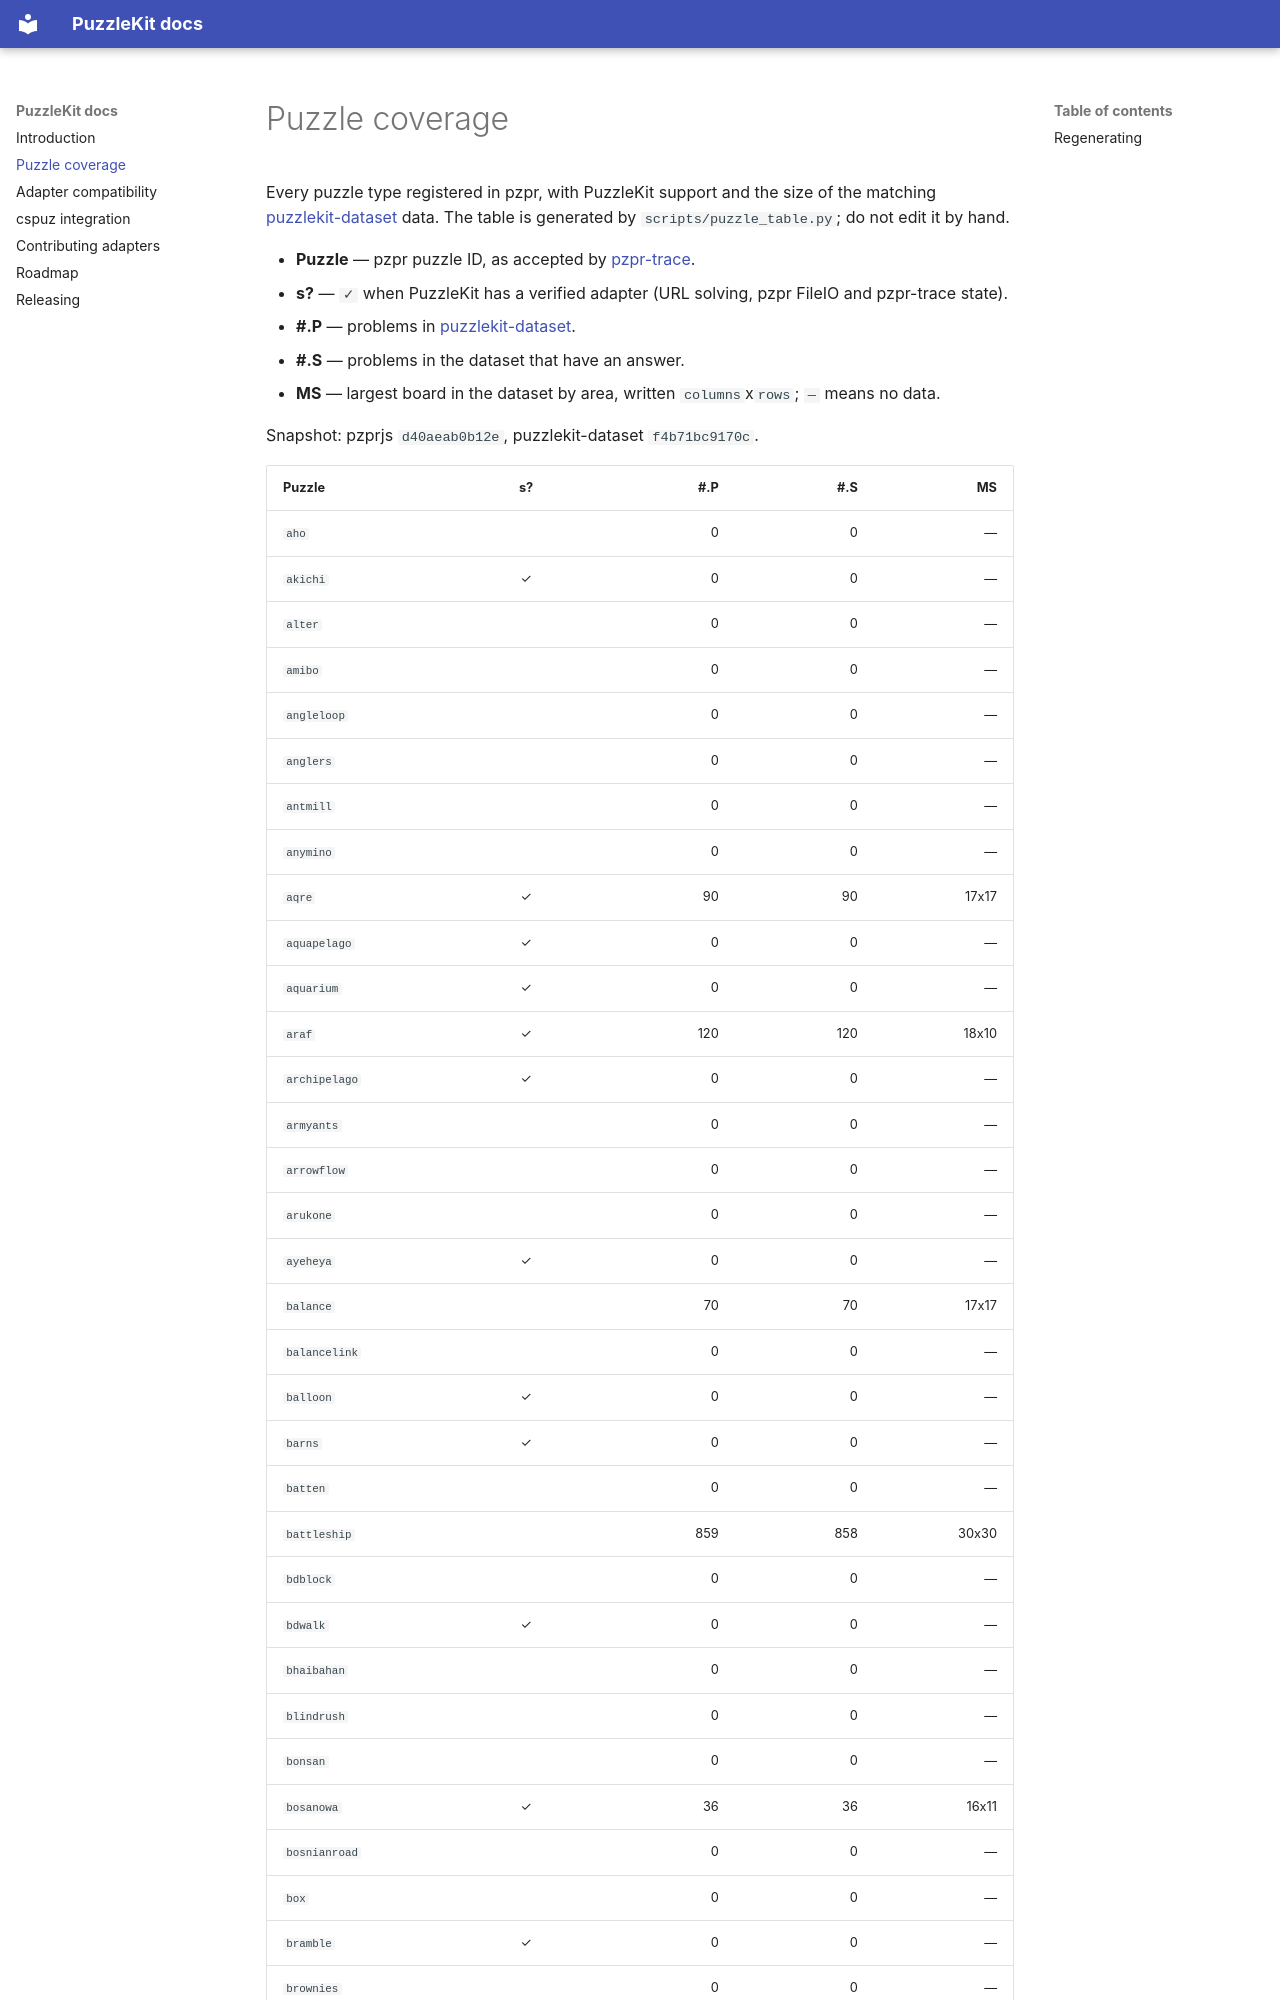

repository: SmilingWayne/puzzlekit · page: PUZZLES/index.html · generator: mkdocs

# Puzzle coverage

Every puzzle type registered in pzpr, with PuzzleKit support and the size of
the matching [puzzlekit-dataset](https://github.com/SmilingWayne/puzzlekit-dataset)
data. The table is generated by `scripts/puzzle_table.py`; do not edit it by
hand.

<!-- puzzle-legend:start -->
- **Puzzle** — pzpr puzzle ID, as accepted by [pzpr-trace](https://pzpr-trace.net/).
- **s?** — `✓` when PuzzleKit has a verified adapter (URL solving, pzpr FileIO and pzpr-trace state).
- **#.P** — problems in [puzzlekit-dataset](https://github.com/SmilingWayne/puzzlekit-dataset).
- **#.S** — problems in the dataset that have an answer.
- **MS** — largest board in the dataset by area, written `columns`x`rows`; `—` means no data.

Snapshot: pzprjs `d40aeab0b12e`, puzzlekit-dataset `f4b71bc9170c`.
<!-- puzzle-legend:end -->
